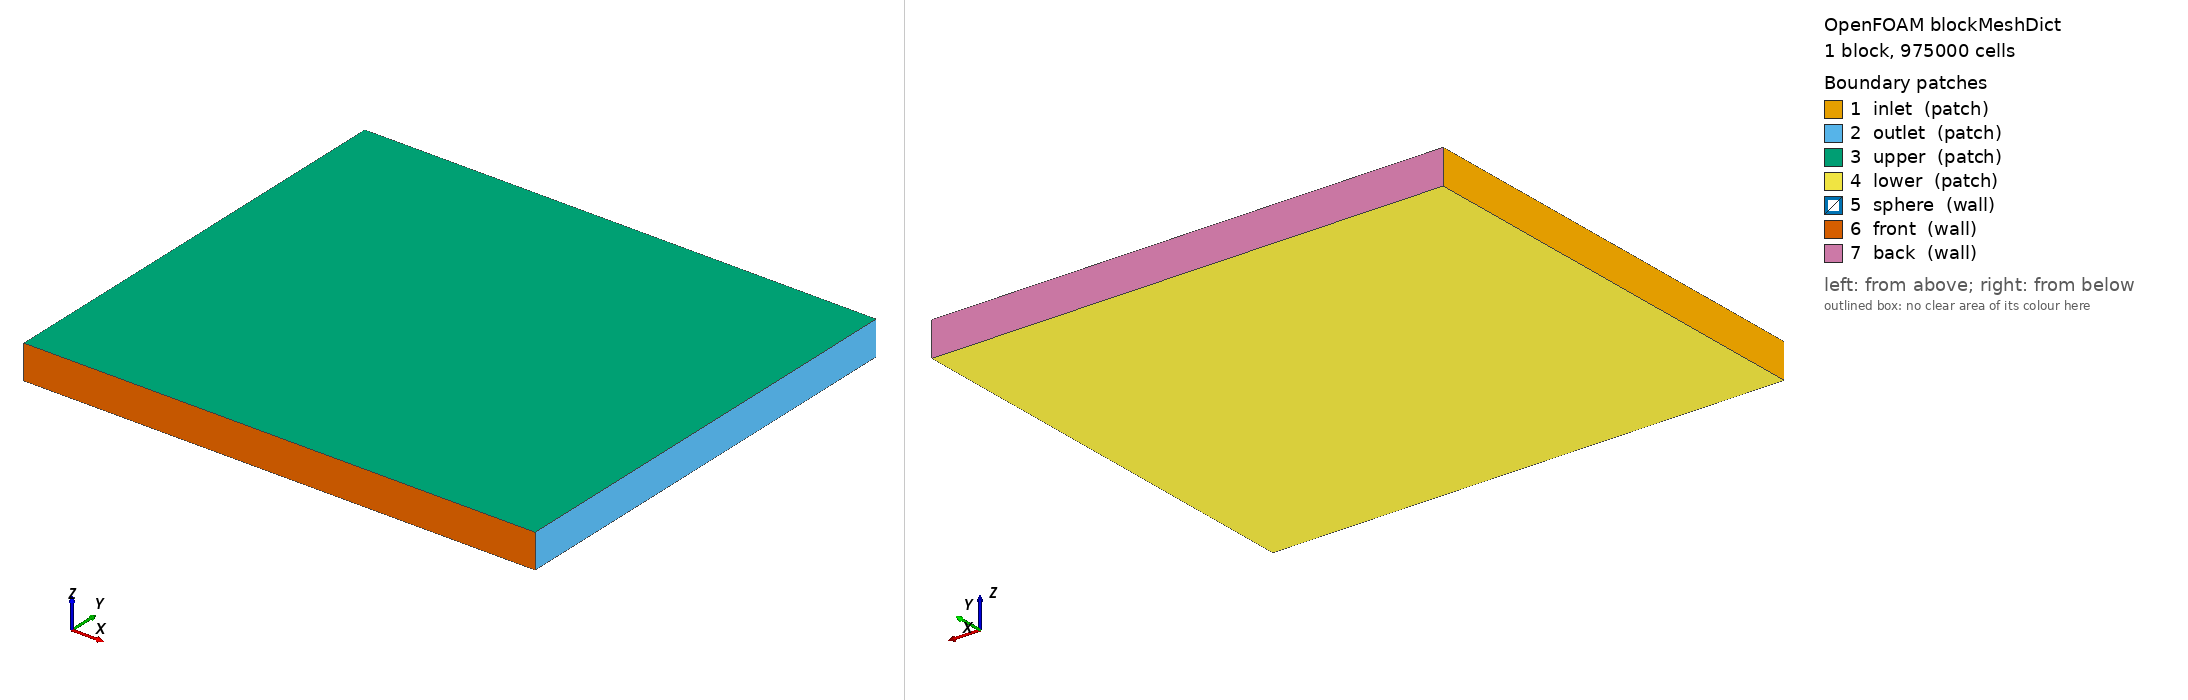

OpenFOAM case: the mesh blockMesh builds from blockMeshDict, 1 block(s), 975000 cells. Boundary patches (legend numbers): 1 inlet (patch), 2 outlet (patch), 3 upper (patch), 4 lower (patch), 5 sphere (wall), 6 front (wall), 7 back (wall). Left view from above one corner, right view from below the opposite corner. Boundary conditions: 4 field file(s) under 0/ or 0.orig/; 7 of 7 drawn patches have an entry in a shipped field file.

=== system/blockMeshDict ===
/*--------------------------------*- C++ -*----------------------------------*\
| =========                 |                                                 |
| \\      /  F ield         | OpenFOAM: The Open Source CFD Toolbox           |
|  \\    /   O peration     | Version:  v2312                                 |
|   \\  /    A nd           | Website:  www.openfoam.com                      |
|    \\/     M anipulation  |                                                 |
\*---------------------------------------------------------------------------*/
FoamFile
{
    version         2.0;
    format          ascii;
    class           dictionary;
    object          blockMeshDict;
}
// * * * * * * * * * * * * * * * * * * * * * * * * * * * * * * * * * * * * * //
xmin	0.0;
xmax	90.0;
ymin	-39.0;
ymax	39.0;
zmin	-6.0;
zmax    0;

Nx	300;
Ny	130;
Nz	25;

// vertices ((0.0 -5.25 -2.44) (48.84 -5.25 -2.44) (48.84 5.25 -2.44) (0.0 5.25 -2.44) (0.0 -5.25 0) (48.84 -5.25 0) (48.84 5.25 0) (0.0 5.25 0));
vertices (($xmin $ymin $zmin) ($xmax $ymin $zmin) ($xmax $ymax $zmin) ($xmin $ymax $zmin) ($xmin $ymin $zmax) ($xmax $ymin $zmax) ($xmax $ymax $zmax) ($xmin $ymax $zmax));

blocks
(
    
	
    // hex (0 1 2 3 4 5 6 7) (800 172 40) simpleGrading (1 1 0.5)
    hex (0 1 2 3 4 5 6 7) ($Nx $Ny $Nz) simpleGrading (1 1 0.3)
	
);



boundary
(
    inlet
    {
        type patch;
        faces
        (
            (0 4 7 3)
        );
    }
   
	 outlet
    {
        type patch;
        faces
        (
            (1 5 6 2)
        );
    }
   
    upper
    {
        type patch;
        faces
        (
            (4 5 6 7)
			
        );
    }
    
	lower
	{
		type patch;
        faces
        (
            
			(0 1 2 3)
        );
	
	
	}
	
	sphere
    {
        type wall;
        faces
        (
        );
    }
    
    front
    {
        type wall;
        faces
        (
            (0 1 5 4)
            
        );
    }
	
	back
    {
        type wall;
        faces
        (
            
            (3 2 6 7)
        );
    }
	
);

mergePatchPairs
(
);


// ************************************************************************* //


=== system/controlDict ===
/*--------------------------------*- C++ -*----------------------------------*\
| =========                 |                                                 |
| \\      /  F ield         | OpenFOAM: The Open Source CFD Toolbox           |
|  \\    /   O peration     | Version:  v2312                                 |
|   \\  /    A nd           | Website:  www.openfoam.com                      |
|    \\/     M anipulation  |                                                 |
\*---------------------------------------------------------------------------*/
FoamFile
{
    version     2.0;
    format      ascii;
    class       dictionary;
    object      controlDict;
}
// * * * * * * * * * * * * * * * * * * * * * * * * * * * * * * * * * * * * * //

application     PHIWaveCurSph2;

startFrom       startTime;

startTime       0;

stopAt          endTime;

endTime          60;

deltaT	0.00784;

writeControl    runTime;

writeInterval       60;

purgeWrite      0;

writeFormat     ascii;

writePrecision  12;

writeCompression off;

timeFormat      general;

timePrecision   6;

runTimeModifiable yes;

adjustTimeStep  no;

libs
(
   
	"libsampling.so"
	"libwaveCurrentPotential3D.so"
	"libMeanWaveLoads.so"
	"libmyAdvective.so"
    "libmyFunctionObject.so"
);

functions
{
    patchProbes1
    {
        type            patchProbes;
        libs            ("libsampling.so");

        patch           upper;             // Name of the patch to sample
        fields          (U Phi zeta);      // Fields to record
        writeControl    timeStep;          // Write data every time step
        probeLocations  ((12.210281764741671 0 0) (23.87056352948334 0 0) (24.970563529483343 0 0) (36.63084529422501 0 0) (24.420563529483342 0.55 0) (24.420563529483342 -0.55 0) );
                         
    }
	
forces1
{
    type            myFunctionObject;
    libs            ("libmyFunctionObject.so");
    patches         (sphere);
	porosity        no;
	pRef            0;
	p               p;
	writeControl    timeStep;
	rho             rhoInf;
    // Centre of rotation for moment calculations
    CofR	(42.0 0 0);
}
	
	forces2
	{
		type            myMeanForce;
		libs            ("libmyMeanForce.so");
		patches         (sphere);
		porosity        no;
		pRef            0;
		p               p2;
		writeControl    timeStep;
		rho             rhoInf;
		// Centre of rotation for moment calculations
		CofR	(42.0 0 0);
	}
	
		forces3
	{
		type            myFunctionObject;
		libs            ("libmyFunctionObject.so");
		patches         (sphere);
		porosity        no;
		pRef            0;
		p               p3;
		writeControl    timeStep;
		rho             rhoInf;
		// Centre of rotation for moment calculations
		CofR	(42.0 0 0);
	}
	MWLforces
	{
		type            meanWaveLoads;
		libs            ("libMeanWaveLoads.so");
		patches         ();
		faceZone	  controlZone;
		rhoInf		  1000;
		Phi 		   Phi;
		writeControl    timeStep;
		rho             rhoInf;
		// Centre of rotation for moment calculations
		CofR	(42.0 0 0);
		zeta		   zeta;
		freeSurfacePatch	upper;
		gMag		    9.81;
		cvPoint	(42.0 0 -0.5);
	}
	
	
}

// ************************************************************************* //


=== 0.orig/Phi ===
/*--------------------------------*- C++ -*----------------------------------*\
| =========                 |                                                 |
| \\      /  F ield         | OpenFOAM: The Open Source CFD Toolbox           |
|  \\    /   O peration     | Version:  2412                                  |
|   \\  /    A nd           | Website:  www.openfoam.com                      |
|    \\/     M anipulation  |                                                 |
\*---------------------------------------------------------------------------*/
FoamFile
{
    version     2.0;
    format      ascii;
    arch        "LSB;label=32;scalar=64";
    class       volScalarField;
    location    "0";
    object      Phi;
}
// * * * * * * * * * * * * * * * * * * * * * * * * * * * * * * * * * * * * * //

dimensions      [0 2 -1 0 0 0 0];

internalField   uniform 0;

boundaryField
{
    inlet
    {
        type            codedFixedValue;
        value           uniform 0;
        name            inletturgut;
        code            #{

          
            
			
			const scalar t = this->db().time().value();
            #include "$FOAM_CASE/constant/waveTurgut"
			
            
			
			 #};
    }
    outlet
    {
        type            fixedValue;
        value           uniform 0;
    }
    upper
    {
        type            waveCurrentPotential3D;
        shape           101;
        value           uniform 0;
    }
    lower
    {
        type            zeroGradient;
    }
    sphere
    {
        type            zeroGradient;
    }
    front
    {
        type            zeroGradient;
    }
    back
    {
        type            zeroGradient;
    }
}


// ************************************************************************* //


=== 0.orig/PhiCur ===
/*--------------------------------*- C++ -*----------------------------------*\
| =========                 |                                                 |
| \\      /  F ield         | OpenFOAM: The Open Source CFD Toolbox           |
|  \\    /   O peration     | Version:  2412                                  |
|   \\  /    A nd           | Website:  www.openfoam.com                      |
|    \\/     M anipulation  |                                                 |
\*---------------------------------------------------------------------------*/
FoamFile
{
    version     2.0;
    format      ascii;
    arch        "LSB;label=32;scalar=64";
    class       volScalarField;
    location    "0";
    object      PhiCur;
}
// * * * * * * * * * * * * * * * * * * * * * * * * * * * * * * * * * * * * * //

dimensions      [0 2 -1 0 0 0 0];

internalField   uniform 0;

boundaryField
{
    inlet
    {
        type            calculated;
        value           uniform 0;
    }
    outlet
    {
        type            calculated;
        value           uniform 0;
    }
    upper
    {
        type            calculated;
        value           uniform 0;
    }
    lower
    {
        type            calculated;
        value           uniform 0;
    }
    sphere
    {
        type            calculated;
        value           uniform 0;
    }
    front
    {
        type            calculated;
        value           uniform 0;
    }
    back
    {
        type            calculated;
        value           uniform 0;
    }
}


// ************************************************************************* //


=== 0.orig/zeta ===
/*--------------------------------*- C++ -*----------------------------------*\
| =========                 |                                                 |
| \\      /  F ield         | OpenFOAM: The Open Source CFD Toolbox           |
|  \\    /   O peration     | Version:  2412                                  |
|   \\  /    A nd           | Website:  www.openfoam.com                      |
|    \\/     M anipulation  |                                                 |
\*---------------------------------------------------------------------------*/
FoamFile
{
    version     2.0;
    format      ascii;
    arch        "LSB;label=32;scalar=64";
    class       volVectorField;
    location    "0";
    object      zeta;
}
// * * * * * * * * * * * * * * * * * * * * * * * * * * * * * * * * * * * * * //

dimensions      [0 1 0 0 0 0 0];

internalField   uniform (0 0 0);

boundaryField
{
    inlet
    {
        type            calculated;
        value           uniform (0 0 0);
    }
    outlet
    {
        type            calculated;
        value           uniform (0 0 0);
    }
    upper
    {
        type            calculated;
        value           uniform (0 0 0);
    }
    lower
    {
        type            calculated;
        value           uniform (0 0 0);
    }
    sphere
    {
        type            calculated;
        value           uniform (0 0 0);
    }
    front
    {
        type            calculated;
        value           uniform (0 0 0);
    }
    back
    {
        type            calculated;
        value           uniform (0 0 0);
    }
}


// ************************************************************************* //


=== 0/Phi ===
/*--------------------------------*- C++ -*----------------------------------*\
| =========                 |                                                 |
| \\      /  F ield         | OpenFOAM: The Open Source CFD Toolbox           |
|  \\    /   O peration     | Version:  2412                                  |
|   \\  /    A nd           | Website:  www.openfoam.com                      |
|    \\/     M anipulation  |                                                 |
\*---------------------------------------------------------------------------*/
FoamFile
{
    version     2.0;
    format      ascii;
    arch        "LSB;label=32;scalar=64";
    class       volScalarField;
    location    "0";
    object      Phi;
}
// * * * * * * * * * * * * * * * * * * * * * * * * * * * * * * * * * * * * * //

dimensions      [0 2 -1 0 0 0 0];

internalField   uniform 0;

boundaryField
{
    inlet
    {
        type            codedFixedValue;
        value           uniform 0;
        name            inletturgut;
        code            #{

          
            
			
			const scalar t = this->db().time().value();
            #include "$FOAM_CASE/constant/waveTurgut"
			
            
			
			 #};
    }
    outlet
    {
        type            fixedValue;
        value           uniform 0;
    }
    upper
    {
        type            waveCurMqLeastAB3DPotUPFD5;
        shape           101;
        value           uniform 0;
    }
    lower
    {
        type            fixedValue;
        value           uniform 0;
    }
    sphere
    {
        type            zeroGradient;
    }
    front
    {
        type            zeroGradient;
    }
    back
    {
        type            zeroGradient;
    }
}


// ************************************************************************* //
